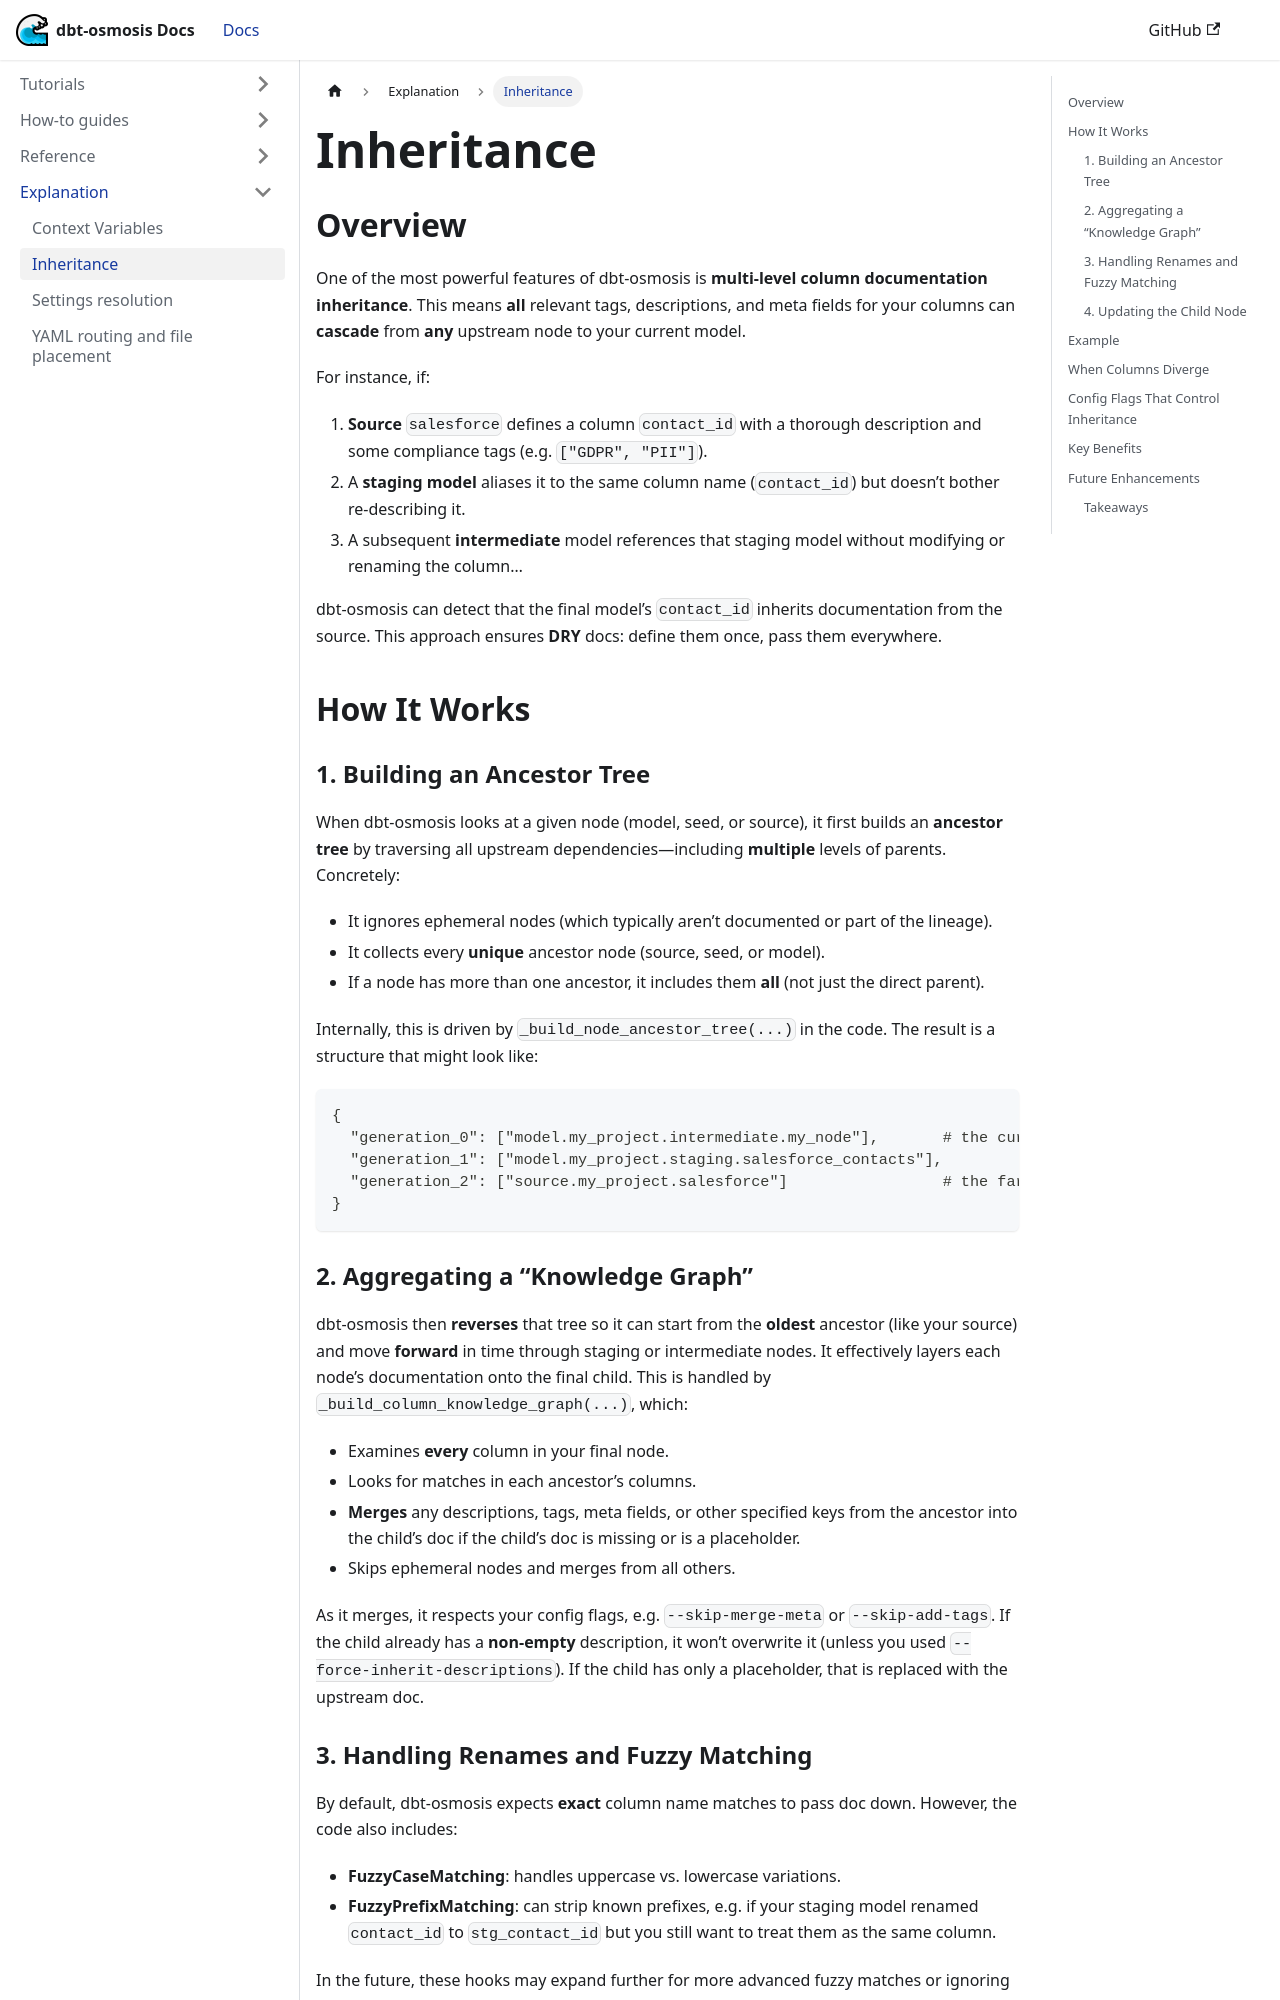

repository: z3z1ma/dbt-osmosis · page: docs/tutorial-yaml/inheritance/index.html · generator: docusaurus

---
sidebar_position: 3
---
# Inheritance

## Overview

One of the most powerful features of dbt-osmosis is **multi-level column documentation inheritance**. This means **all** relevant tags, descriptions, and meta fields for your columns can **cascade** from **any** upstream node to your current model.

For instance, if:

1. **Source** `salesforce` defines a column `contact_id` with a thorough description and some compliance tags (e.g. `["GDPR", "PII"]`).
2. A **staging model** aliases it to the same column name (`contact_id`) but doesn’t bother re-describing it.
3. A subsequent **intermediate** model references that staging model without modifying or renaming the column…

dbt-osmosis can detect that the final model’s `contact_id` inherits documentation from the source. This approach ensures **DRY** docs: define them once, pass them everywhere.

## How It Works

### 1. Building an Ancestor Tree

When dbt-osmosis looks at a given node (model, seed, or source), it first builds an **ancestor tree** by traversing all upstream dependencies—including **multiple** levels of parents. Concretely:

- It ignores ephemeral nodes (which typically aren’t documented or part of the lineage).
- It collects every **unique** ancestor node (source, seed, or model).
- If a node has more than one ancestor, it includes them **all** (not just the direct parent).

Internally, this is driven by `_build_node_ancestor_tree(...)` in the code. The result is a structure that might look like:

```
{
  "generation_0": ["model.my_project.intermediate.my_node"],       # the current node
  "generation_1": ["model.my_project.staging.salesforce_contacts"],
  "generation_2": ["source.my_project.salesforce"]                 # the farthest removed ancestor
}
```

### 2. Aggregating a “Knowledge Graph”

dbt-osmosis then **reverses** that tree so it can start from the **oldest** ancestor (like your source) and move **forward** in time through staging or intermediate nodes. It effectively layers each node’s documentation onto the final child. This is handled by `_build_column_knowledge_graph(...)`, which:

- Examines **every** column in your final node.
- Looks for matches in each ancestor’s columns.
- **Merges** any descriptions, tags, meta fields, or other specified keys from the ancestor into the child’s doc if the child’s doc is missing or is a placeholder.
- Skips ephemeral nodes and merges from all others.

As it merges, it respects your config flags, e.g. `--skip-merge-meta` or `--skip-add-tags`. If the child already has a **non-empty** description, it won’t overwrite it (unless you used `--force-inherit-descriptions`). If the child has only a placeholder, that is replaced with the upstream doc.
